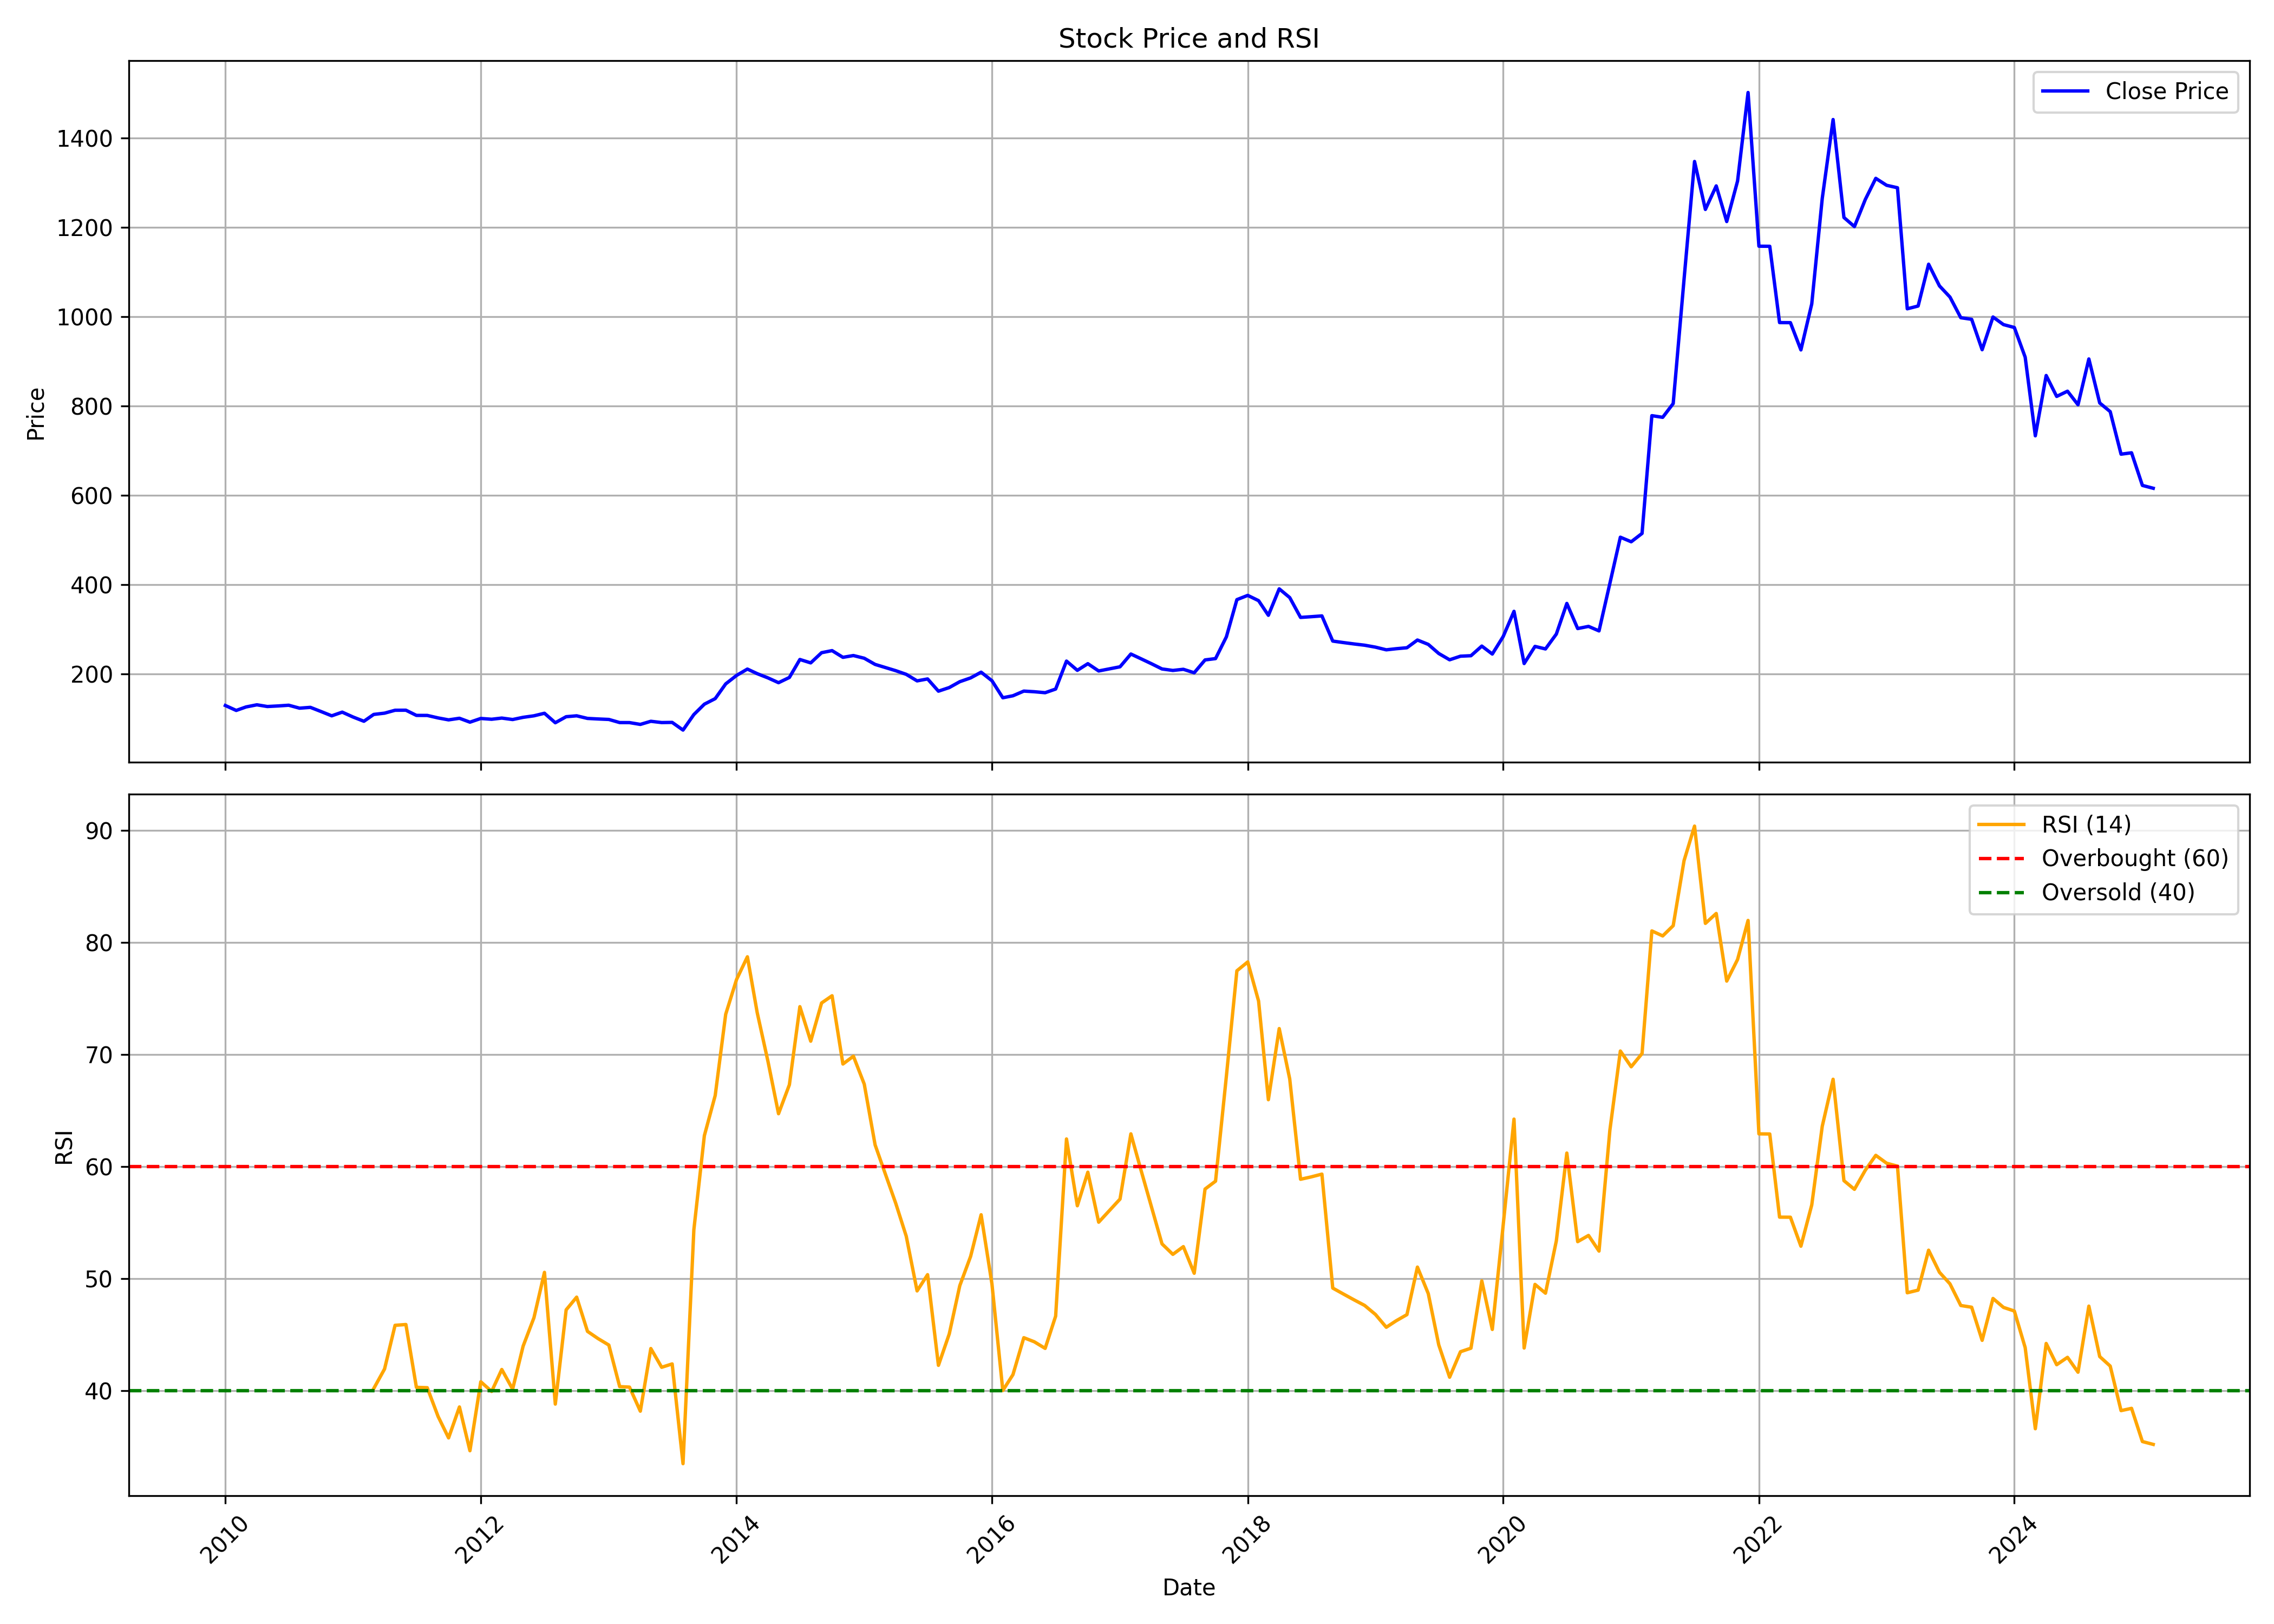

Data behind this chart, as committed beside it:
, date, symbol, open, high, low, close, volume, rsi
0, 2010-01-01, HGS, 132.5, 144.7, 120.6, 128.9, 128412, 
1, 2010-02-01, HGS, 126.5, 133.3, 115.4, 117.8, 78188, 
2, 2010-03-01, HGS, 117.8, 135.8, 117.8, 125.6, 276642, 
3, 2010-04-01, HGS, 123.2, 138.3, 123.2, 130.4, 609394, 
4, 2010-05-01, HGS, 130.2, 133, 113.8, 126.6, 345854, 
5, 2010-06-01, HGS, 121.4, 137.3, 121.4, 127.9, 293350, 
6, 2010-07-01, HGS, 125.7, 147.5, 124.4, 129.5, 579470, 
7, 2010-08-01, HGS, 132.2, 139.6, 121.9, 122.9, 407682, 
8, 2010-09-01, HGS, 121.6, 132.2, 121.6, 124.7, 274154, 
9, 2010-10-01, HGS, 121.6, 128.3, 115.1, 115.5, 189772, 
10, 2010-11-01, HGS, 115.7, 122.8, 101.4, 105.8, 173950, 
11, 2010-12-01, HGS, 108.6, 116.9, 103.4, 114, 157916, 
12, 2011-01-01, HGS, 114, 117.5, 100.3, 103.1, 95890, 
13, 2011-02-01, HGS, 102.1, 106.1, 87.09, 93.6, 177700, 
14, 2011-03-01, HGS, 96.5, 111.8, 92.68, 108.9, 112936, 40.18
15, 2011-04-01, HGS, 109.8, 113.3, 103.6, 111.7, 85620, 41.93
16, 2011-05-01, HGS, 111.7, 120.1, 103.6, 118.2, 138288, 45.83
17, 2011-06-01, HGS, 116.7, 120.4, 112.1, 118.4, 57470, 45.9
18, 2011-07-01, HGS, 117.3, 128.1, 104.2, 106.7, 265864, 40.29
19, 2011-08-01, HGS, 110.1, 113.4, 96.07, 106.7, 134114, 40.26
20, 2011-09-01, HGS, 106.7, 109.7, 97.78, 101.1, 108790, 37.69
21, 2011-10-01, HGS, 99.17, 102.2, 88.33, 96.71, 152104, 35.78
22, 2011-11-01, HGS, 95.8, 111.6, 94.52, 100.3, 94578, 38.54
23, 2011-12-01, HGS, 100.7, 102.3, 88.95, 91.57, 47688, 34.63
24, 2012-01-01, HGS, 92.32, 100.7, 89.33, 99.87, 69320, 40.79
25, 2012-02-01, HGS, 99.17, 105.9, 93.01, 98.1, 165920, 39.93
26, 2012-03-01, HGS, 101.9, 102.2, 90.19, 100.7, 1205864, 41.89
27, 2012-04-01, HGS, 100.7, 100.8, 91.84, 97.47, 169976, 40.13
28, 2012-05-01, HGS, 100.3, 106.4, 88.33, 102.4, 218464, 43.97
29, 2012-06-01, HGS, 102.2, 107.4, 100.1, 105.8, 84914, 46.51
30, 2012-07-01, HGS, 106.9, 113.9, 104.4, 111.5, 192214, 50.55
31, 2012-08-01, HGS, 110.3, 114, 89.58, 90.29, 701440, 38.8
32, 2012-09-01, HGS, 93.54, 104.4, 91.44, 103.8, 87124, 47.21
33, 2012-10-01, HGS, 103.7, 112.6, 97.47, 105.8, 108118, 48.34
34, 2012-11-01, HGS, 104.8, 107, 98.48, 99.96, 63100, 45.29
35, 2012-12-01, HGS, 99.89, 102, 97.45, 98.73, 85552, 44.65
36, 2013-01-01, HGS, 98.78, 101.7, 97.5, 97.66, 45802, 44.06
37, 2013-02-01, HGS, 99.75, 99.75, 87.98, 90.67, 98336, 40.36
38, 2013-03-01, HGS, 90.26, 94.41, 82.04, 90.59, 52366, 40.31
39, 2013-04-01, HGS, 89.61, 91.23, 82.45, 86.55, 65748, 38.16
40, 2013-05-01, HGS, 86.55, 96.81, 83.06, 93.54, 164436, 43.76
41, 2013-06-01, HGS, 92.38, 103.4, 88.97, 90.69, 125604, 42.08
42, 2013-07-01, HGS, 91.56, 94.51, 82.47, 91.05, 514116, 42.38
43, 2013-08-01, HGS, 91.56, 92.35, 71.87, 73.85, 481722, 33.48
44, 2013-09-01, HGS, 80.25, 111.8, 78.83, 108.6, 1270096, 54.36
45, 2013-10-01, HGS, 109.3, 162.9, 106.5, 131.8, 4166202, 62.75
46, 2013-11-01, HGS, 133.3, 159.6, 132.4, 144.3, 569860, 66.34
47, 2013-12-01, HGS, 147.3, 187.9, 147.3, 177.3, 812848, 73.58
48, 2014-01-01, HGS, 181.4, 219.2, 178.2, 196.2, 986244, 76.68
49, 2014-02-01, HGS, 196.2, 228.1, 191.5, 210.5, 851640, 78.71
50, 2014-03-01, HGS, 214.1, 221, 188.2, 200.2, 434584, 73.73
51, 2014-04-01, HGS, 201.1, 204.2, 182.6, 190.7, 314994, 69.35
52, 2014-05-01, HGS, 190.7, 208.3, 171, 180, 2671202, 64.71
53, 2014-06-01, HGS, 183.8, 204.2, 174.4, 191.7, 693644, 67.29
54, 2014-07-01, HGS, 196.1, 272.1, 192.8, 231.9, 2463122, 74.26
55, 2014-08-01, HGS, 229, 248.5, 222, 224.3, 547012, 71.18
56, 2014-09-01, HGS, 225.4, 263.9, 221, 247.1, 1043534, 74.59
57, 2014-10-01, HGS, 251.3, 269.9, 234.6, 251.8, 1004502, 75.23
58, 2014-11-01, HGS, 251.9, 255.7, 226.3, 236.8, 362274, 69.14
59, 2014-12-01, HGS, 237.5, 262.3, 228.9, 240.8, 764932, 69.84
... 122 more rows
